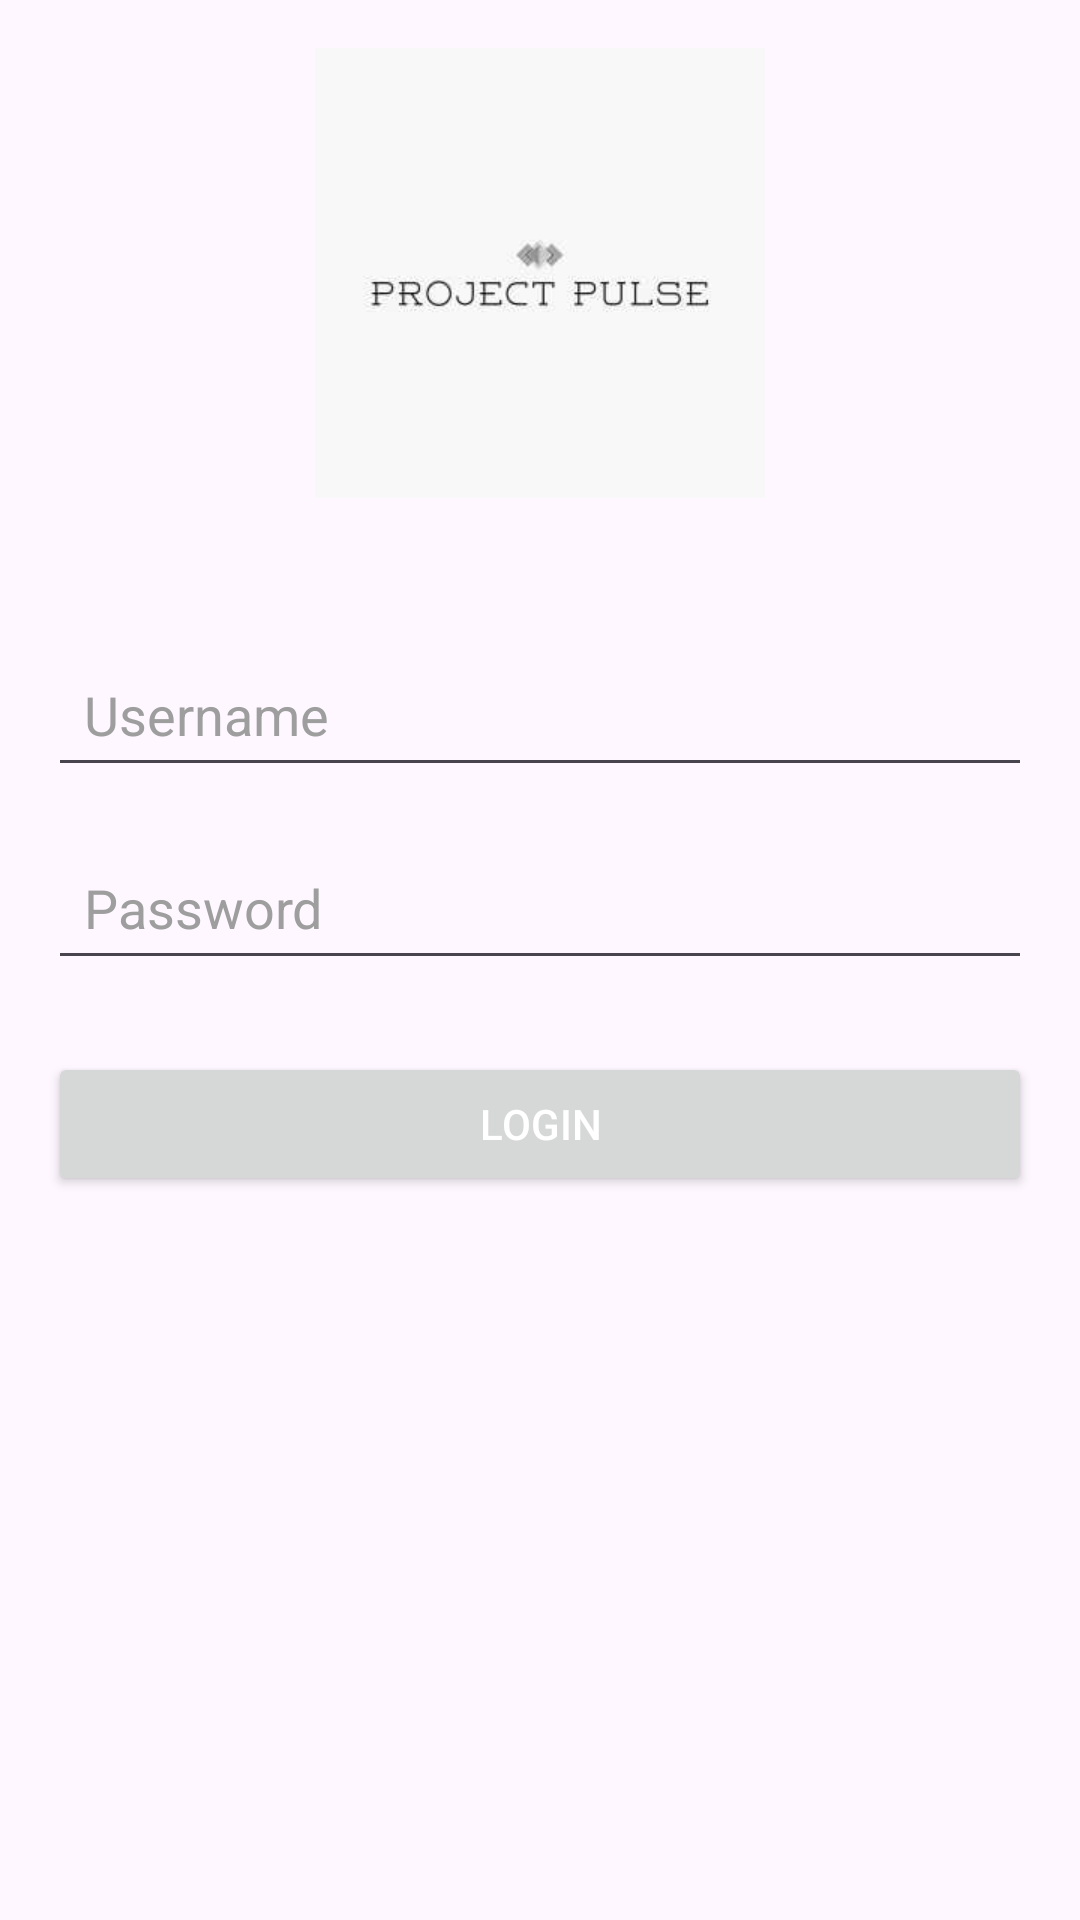

Produce the Android XML layout that renders to this screen, including the resource entries it uses.
<!-- AndroidManifest.xml: application theme Theme.Edy_Projeto -->
<!-- res/layout/activity_login.xml -->
<?xml version="1.0" encoding="utf-8"?>
<LinearLayout xmlns:android="http://schemas.android.com/apk/res/android"
    android:layout_width="match_parent"
    android:layout_height="match_parent"
    android:orientation="vertical"
    android:padding="16dp">

    <ImageView
        android:id="@+id/logoImageView"
        android:layout_width="150dp"
        android:layout_height="150dp"
        android:layout_gravity="center"
        android:layout_marginBottom="24dp"
        android:contentDescription="@string/app_logo"
        android:src="@drawable/logo_projectpulse" />

    <EditText
        android:id="@+id/usernameEditText"
        android:layout_width="match_parent"
        android:layout_height="wrap_content"
        android:layout_marginTop="24dp"
        android:hint="@string/username_hint"
        android:inputType="text"
        android:padding="12dp"
        android:textColor="#000000"
        android:textColorHint="#9e9e9e" />

    <EditText
        android:id="@+id/passwordEditText"
        android:layout_width="match_parent"
        android:layout_height="wrap_content"
        android:layout_marginTop="16dp"
        android:hint="@string/password_hint"
        android:inputType="textPassword"
        android:padding="12dp"
        android:textColor="#000000"
        android:textColorHint="#9e9e9e" />

    <Button
        android:id="@+id/loginButton"
        android:layout_width="match_parent"
        android:layout_height="wrap_content"
        android:layout_marginTop="24dp"
        android:text="Login"
        android:textColor="#ffffff" />

</LinearLayout>
<!-- resources referenced by this layout -->
<resources>
  <!-- drawable logo_projectpulse: jpg bitmap (drawable, 3273 bytes) -->
  <string name="app_logo">App Logo</string>
  <string name="password_hint">Password</string>
  <string name="username_hint">Username</string>
  <style name="Theme.Edy_Projeto" parent="Base.Theme.Edy_Projeto" />
  <style name="Base.Theme.Edy_Projeto" parent="Theme.Material3.DayNight.NoActionBar">
          
          
      </style>
</resources>
